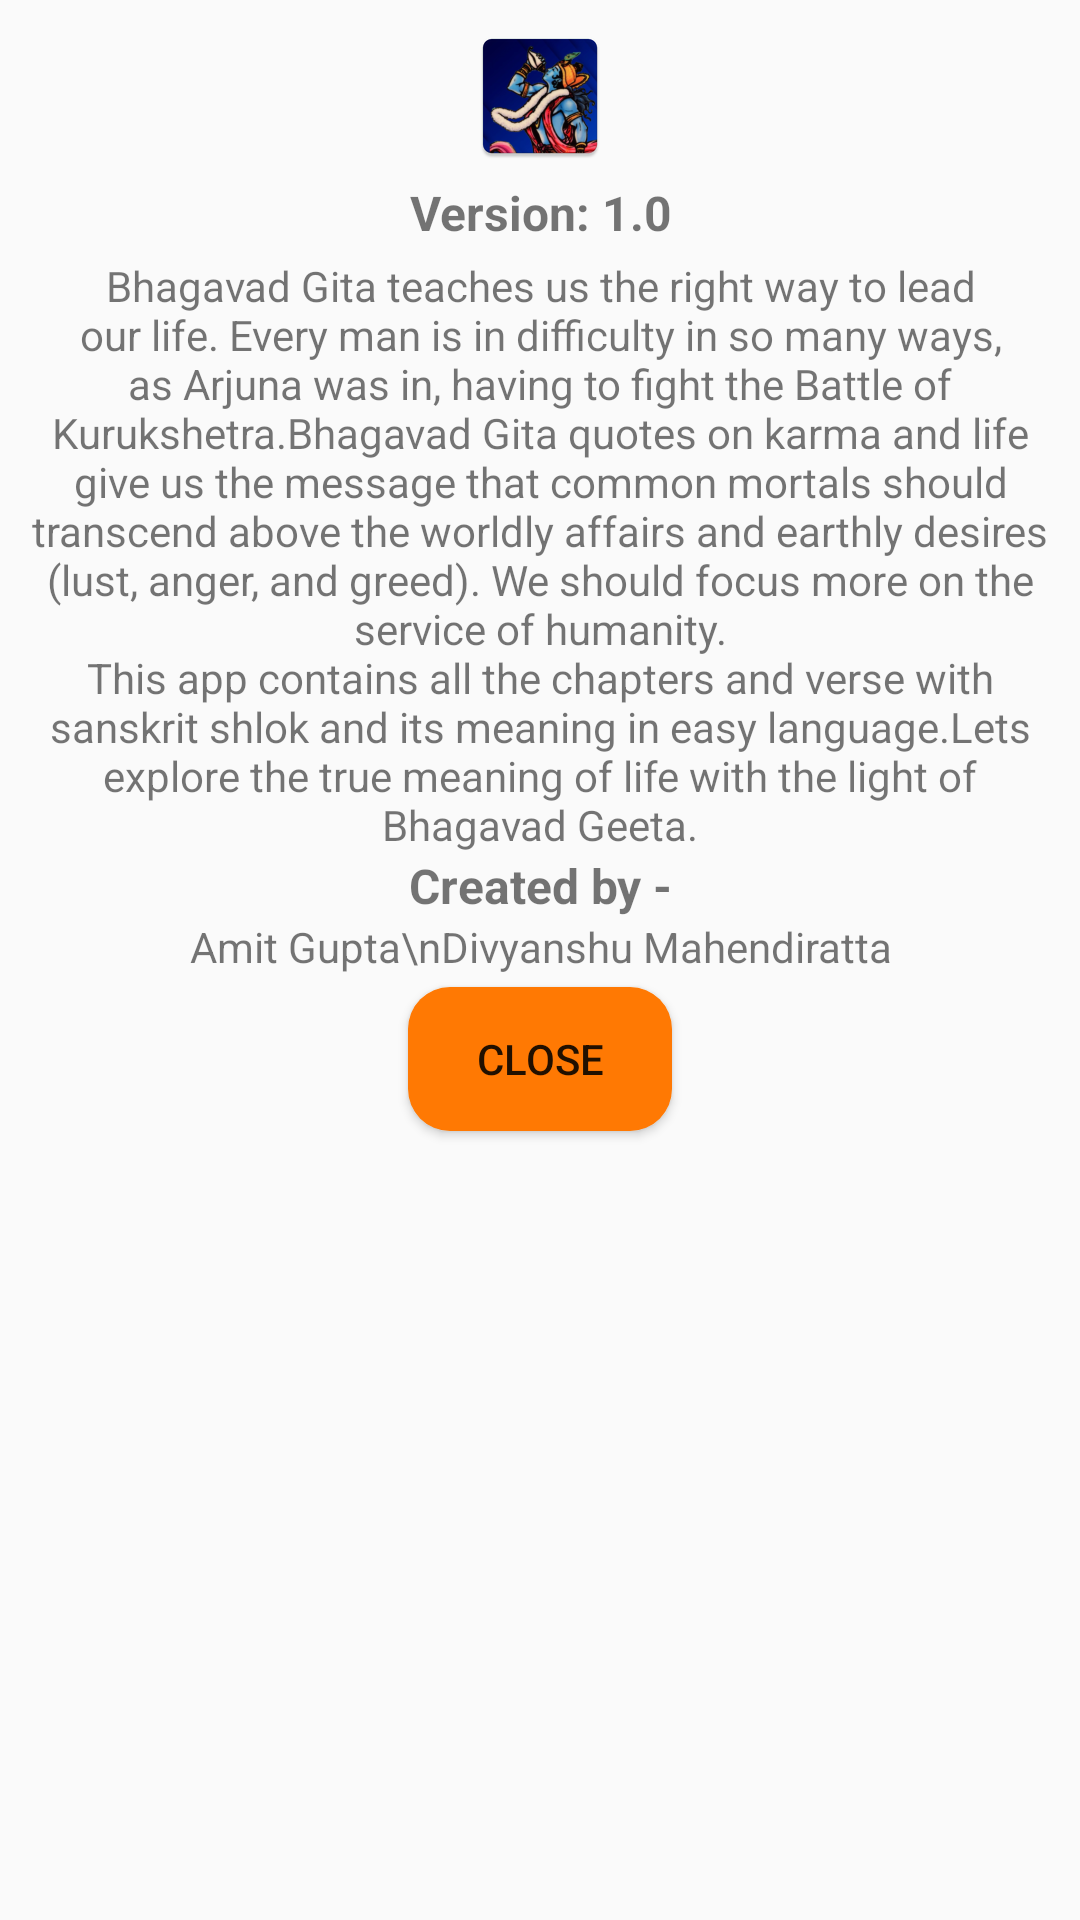

Write the Android layout XML for this screen, with the resource values it uses.
<!-- AndroidManifest.xml: application theme Theme.BhagvatGeetaApp -->
<!-- res/layout/custom_dialog.xml -->
<?xml version="1.0" encoding="utf-8"?>
<LinearLayout
    xmlns:android="http://schemas.android.com/apk/res/android"
    android:layout_width="match_parent"
    android:layout_height="wrap_content"
    android:padding="8dp"
    android:orientation="vertical">

    <ImageView
        android:layout_width="wrap_content"
        android:layout_height="wrap_content"
        android:src="@mipmap/ic_launcher"
        android:layout_gravity="center"/>

    <TextView
        android:layout_width="match_parent"
        android:layout_height="wrap_content"
        android:text="Version: 1.0"
        android:textStyle="bold"
        android:gravity="center"
        android:textSize="16sp"
        android:layout_marginVertical="4dp"/>

    <TextView
        android:layout_width="match_parent"
        android:layout_height="wrap_content"
        android:gravity="center"
        android:text="@string/about_app"/>

    <TextView
        android:layout_width="match_parent"
        android:layout_height="wrap_content"
        android:gravity="center"
        android:text="Created by -"
        android:textSize="16sp"
        android:textStyle="bold"/>

    <TextView
        android:layout_width="match_parent"
        android:layout_height="wrap_content"
        android:gravity="center"
        android:text="Amit Gupta\nDivyanshu Mahendiratta"/>

    <Button
        android:id="@+id/btn_close"
        android:layout_width="wrap_content"
        android:layout_height="wrap_content"
        android:text="Close"
        android:background="@drawable/button"
        android:layout_gravity="center"
        android:layout_marginTop="4dp"/>

</LinearLayout>
<!-- resources referenced by this layout -->
<resources>
  <!-- drawable button (drawable) -->
  <?xml version="1.0" encoding="utf-8"?>
  <shape xmlns:android="http://schemas.android.com/apk/res/android" android:shape="rectangle">
  
      <solid android:color="@color/app_orange"  />
      <corners android:radius="14dp" />
  
  
  </shape>
  <!-- mipmap ic_launcher: png bitmap (mipmap-hdpi, 9924 bytes) -->
  <string name="about_app">Bhagavad Gita teaches us the right way to lead our life. Every man is in difficulty in so many ways, as Arjuna was in, having to fight the Battle of Kurukshetra.Bhagavad Gita quotes on karma and life give us the message that common mortals should transcend above the worldly affairs and earthly desires (lust, anger, and greed). We should focus more on the service of humanity.\nThis app contains all the chapters and verse with sanskrit shlok and its meaning in easy language.Lets explore the true meaning of life with the light of Bhagavad Geeta.</string>
  <style name="Theme.BhagvatGeetaApp" parent="Theme.AppCompat.DayNight.DarkActionBar">
          
          <item name="colorPrimary">@color/app_orange</item>
          <item name="colorPrimaryVariant">@color/app_brown</item>
          <item name="colorOnPrimary">@color/white</item>
          
          <item name="colorSecondary">@color/app_red</item>
          <item name="colorSecondaryVariant">@color/app_white</item>
          <item name="colorOnSecondary">@color/black</item>
          
          <item name="android:statusBarColor" tools:targetApi="l">?attr/colorPrimaryVariant</item>
          
      </style>
  <color name="app_orange">#FF7903</color>
  <color name="app_brown">#6C3625</color>
  <color name="white">#FFFFFFFF</color>
  <color name="app_red">#9F2A05</color>
  <color name="app_white">#F5E6CA</color>
  <color name="black">#FF000000</color>
</resources>
